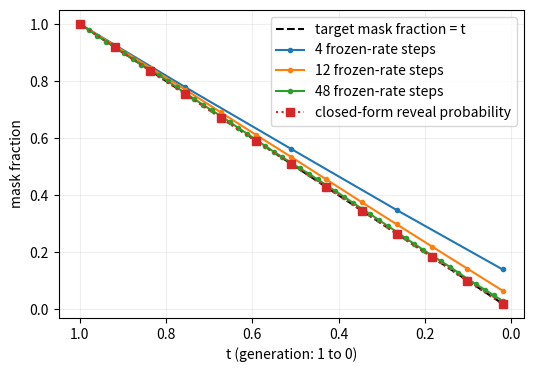
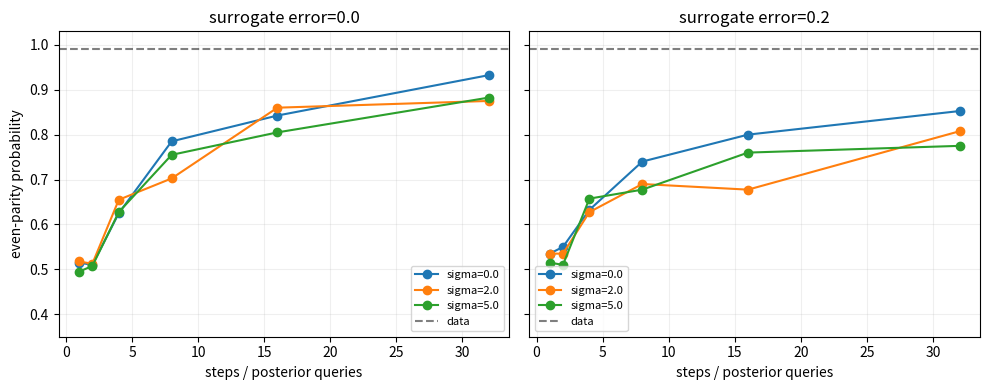

Write the Python code that produced these figures, in order.
import numpy as np
import matplotlib.pyplot as plt

rng = np.random.default_rng(707)
L, MASK = 8, -1
all_states = ((np.arange(2 ** L)[:, None] >> np.arange(L)) & 1).astype(int)
even = all_states.sum(axis=1) % 2 == 0
data_weights = np.where(even, .99 / even.sum(), .01 / (~even).sum())

def sample_data(n):
    ids = rng.choice(len(all_states), size=n, p=data_weights)
    return all_states[ids].copy()

def exact_probs(xt):
    xt = np.asarray(xt)
    compatible = np.all((all_states == xt) | (xt == MASK), axis=1)
    weights = data_weights * compatible
    weights = weights / weights.sum()
    return weights @ all_states   # p(x0^ell = 1 | xt)

def predict_probs(xt, error=0.0):
    # A controllable surrogate error, not a trained neural network.
    return (1 - error) * exact_probs(xt) + error * .5

assert np.isclose(data_weights.sum(), 1)
assert np.all(data_weights > 0)
print("Target even-parity probability:", data_weights[even].sum())

# alpha_t = 1-t, reverse reveal rate = 1/t.
# Stop at t=.02, so endpoint completion is not mixed into this experiment.
def mask_fraction(n_steps, n_tokens=30000, method="tau"):
    ts = np.linspace(1.0, .02, n_steps + 1)
    hidden = np.ones(n_tokens, dtype=bool)
    measured, expected = [1.0], [1.0]
    for t, s in zip(ts[:-1], ts[1:]):
        h = t - s
        reveal = 1 - np.exp(-h / t) if method == "tau" else h / t
        hidden &= rng.random(n_tokens) >= reveal
        measured.append(hidden.mean())
        expected.append(expected[-1] * (1 - reveal))
    return ts, np.array(measured), np.array(expected)

fig, ax = plt.subplots(figsize=(6, 4))
grid = np.linspace(1, .02, 200)
ax.plot(grid, grid, "k--", label="target mask fraction = t")
for n in [4, 12, 48]:
    t, measured, expected = mask_fraction(n)
    ax.plot(t, measured, "o-", ms=3, label=f"{n} frozen-rate steps")
    assert np.max(np.abs(measured - expected)) < .025
t, measured, expected = mask_fraction(12, method="snapshot")
assert np.allclose(expected, t)
ax.plot(t, measured, "s:", label="closed-form reveal probability")
ax.set(xlabel="t (generation: 1 to 0)", ylabel="mask fraction")
ax.invert_xaxis()
ax.legend()
ax.grid(alpha=.2)
plt.show()

def remask_probabilities(t, s, sigma):
    if not (0 <= s < t <= 1) or sigma < 0:
        raise ValueError("Require 0 <= s < t <= 1 and sigma >= 0")
    at, ass = 1 - t, 1 - s
    r = -np.expm1(-sigma * (t - s))
    if at > 0:
        r = min(r, (1 - ass) / at)
    a = (ass - at + r * at) / (1 - at)
    return float(np.clip(r, 0, 1)), float(np.clip(a, 0, 1))

# Check the conditional snapshot, without a neural prediction.
n = 30000
x0 = sample_data(n)
t, s, sigma = .65, .4, 2.0
xt = np.where(rng.random(x0.shape) < 1 - t, x0, MASK)
r, a = remask_probabilities(t, s, sigma)
was_hidden = xt == MASK
xs = xt.copy()
newly_hidden = (~was_hidden) & (rng.random(xt.shape) < r)
reveal = was_hidden & (rng.random(xt.shape) < a)
xs[newly_hidden] = MASK
xs[reveal] = x0[reveal]
assert np.all((xs == MASK) | (xs == x0))
assert abs(np.mean(xs == MASK) - s) < .012
print("Conditional mask fraction:", np.mean(xs == MASK), "target:", s)

def sample_masked(n_steps, sigma=0.0, error=0.0):
    xt = np.full(L, MASK)
    ts = np.linspace(1, 0, n_steps + 1)
    for t, s in zip(ts[:-1], ts[1:]):
        r, a = remask_probabilities(t, s, sigma)
        # All decisions use the SAME old state; no in-place context changes.
        p1 = predict_probs(xt, error)
        old_hidden = xt == MASK
        reveal = old_hidden & (rng.random(L) < a)
        remask = (~old_hidden) & (rng.random(L) < r)
        proposal = (rng.random(L) < p1).astype(int)
        updated = xt.copy()
        updated[reveal] = proposal[reveal]
        updated[remask] = MASK
        xt = updated
    assert not np.any(xt == MASK)
    return xt

steps = [1, 2, 4, 8, 16, 32]
fig, axes = plt.subplots(1, 2, figsize=(10, 4), sharey=True)
for ax, error in zip(axes, [0.0, .2]):
    for sigma in [0.0, 2.0, 5.0]:
        curve = []
        for n_steps in steps:
            batch = np.array([sample_masked(n_steps, sigma, error) for _ in range(400)])
            curve.append(np.mean(batch.sum(axis=1) % 2 == 0))
        ax.plot(steps, curve, "o-", label=f"sigma={sigma}")
    ax.axhline(.99, color="k", ls="--", alpha=.5, label="data")
    ax.set(xlabel="steps / posterior queries", title=f"surrogate error={error}")
    ax.grid(alpha=.2)
    ax.legend(fontsize=8)
axes[0].set(ylabel="even-parity probability", ylim=(.35, 1.03))
plt.tight_layout()
plt.show()

# Check the score-ratio identity on a state with one remaining MASK.
def p_t_state(xt, t):
    xt = np.asarray(xt)
    visible = xt != MASK
    compatible = np.all((all_states == xt) | (~visible), axis=1)
    return (data_weights[compatible].sum()
            * (1 - t) ** visible.sum() * t ** (~visible).sum())

t = .6
x = np.array([1, 0, 1, 0, 1, 0, 1, MASK])
p1 = exact_probs(x)[-1]
for v, posterior in [(0, 1 - p1), (1, p1)]:
    y = x.copy()
    y[-1] = v
    ratio = p_t_state(y, t) / p_t_state(x, t)
    from_denoiser = (1 - t) / t * posterior
    assert np.allclose(ratio, from_denoiser)
    print("v:", v, "ratio:", ratio, "scaled posterior:", from_denoiser)

# The parameter-dependent part of absorbing DSE equals weighted CE.
beta, scale = 1 / (1 - t), (1 - t) / t
label = 1
def dse(f):
    s = scale * np.asarray(f)
    return beta * (s.sum() - scale * np.log(s[label]))
def weighted_ce(f):
    return -np.log(f[label]) / t
f, g = [.3, .7], [.6, .4]
assert np.allclose(dse(f) - dse(g), weighted_ce(f) - weighted_ce(g))
print("DSE and weighted CE differ only by a parameter-independent term.")
